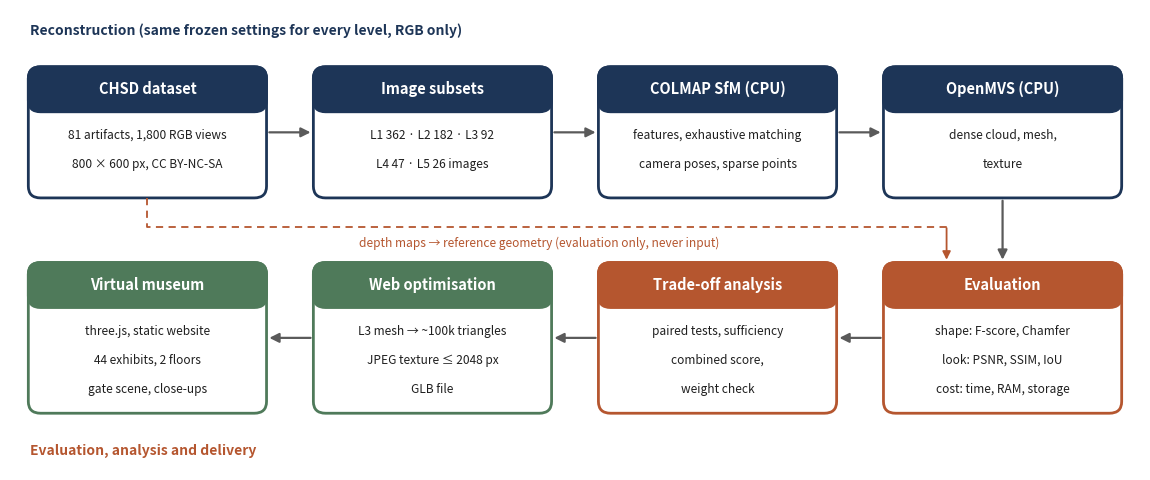

Here is the Python script that generated this plot: (Note: this script raises an exception after producing the figure.)
"""Pipeline diagram for the report, slides and poster -> Deliverables/figures/pipeline.png"""
import matplotlib
matplotlib.use("Agg")
import matplotlib.pyplot as plt
from matplotlib.patches import FancyBboxPatch

NAVY, CLAY, SAGE, INK, MUTED, BG = "#1d3557", "#b5562f", "#4f7a5a", "#1f1f1f", "#5a5a5a", "#ffffff"
boxes = [  # x, y, w, h, title, lines, colour
    (0.2, 3.1, 2.3, 1.3, "CHSD dataset", ["81 artifacts, 1,800 RGB views", "800 × 600 px, CC BY-NC-SA"], NAVY),
    (3.0, 3.1, 2.3, 1.3, "Image subsets", ["L1 362 · L2 182 · L3 92", "L4 47 · L5 26 images"], NAVY),
    (5.8, 3.1, 2.3, 1.3, "COLMAP SfM (CPU)", ["features, exhaustive matching", "camera poses, sparse points"], NAVY),
    (8.6, 3.1, 2.3, 1.3, "OpenMVS (CPU)", ["dense cloud, mesh,", "texture"], NAVY),
    (8.6, 0.9, 2.3, 1.5, "Evaluation", ["shape: F-score, Chamfer", "look: PSNR, SSIM, IoU", "cost: time, RAM, storage"], CLAY),
    (5.8, 0.9, 2.3, 1.5, "Trade-off analysis", ["paired tests, sufficiency", "combined score,", "weight check"], CLAY),
    (3.0, 0.9, 2.3, 1.5, "Web optimisation", ["L3 mesh → ~100k triangles", "JPEG texture ≤ 2048 px", "GLB file"], SAGE),
    (0.2, 0.9, 2.3, 1.5, "Virtual museum", ["three.js, static website", "44 exhibits, 2 floors", "gate scene, close-ups"], SAGE),
]
fig, ax = plt.subplots(figsize=(11.6, 4.9), dpi=200)
ax.set_xlim(0, 11.1); ax.set_ylim(0.3, 5.0); ax.axis("off"); fig.patch.set_facecolor(BG)
for x, y, w, h, t, lines, c in boxes:
    ax.add_patch(FancyBboxPatch((x, y), w, h, boxstyle="round,pad=0.02,rounding_size=0.12", fc="white", ec=c, lw=2))
    ax.add_patch(FancyBboxPatch((x, y + h - 0.42), w, 0.42, boxstyle="round,pad=0.02,rounding_size=0.12", fc=c, ec=c, lw=2))
    ax.text(x + w / 2, y + h - 0.21, t, ha="center", va="center", color="white", fontsize=10.5, fontweight="bold")
    for i, l in enumerate(lines):
        ax.text(x + w / 2, y + h - 0.68 - i * 0.3, l, ha="center", va="center", color=INK, fontsize=8.6)
arrow = dict(arrowstyle="-|>", color=MUTED, lw=1.6, mutation_scale=14)
for (x1, y1), (x2, y2) in [((2.52, 3.75), (2.98, 3.75)), ((5.32, 3.75), (5.78, 3.75)), ((8.12, 3.75), (8.58, 3.75)),
                           ((9.75, 3.08), (9.75, 2.42)), ((8.58, 1.65), (8.12, 1.65)), ((5.78, 1.65), (5.32, 1.65)), ((2.98, 1.65), (2.52, 1.65))]:
    ax.annotate("", (x2, y2), (x1, y1), arrowprops=arrow)
ax.plot([1.35, 1.35, 9.2], [3.08, 2.78, 2.78], color=CLAY, lw=1.3, ls=(0, (4, 3)))
ax.annotate("", (9.2, 2.42), (9.2, 2.8), arrowprops=dict(arrowstyle="-|>", color=CLAY, lw=1.3, mutation_scale=12))
ax.text(5.2, 2.58, "depth maps → reference geometry (evaluation only, never input)", color=CLAY, fontsize=8.6, ha="center", style="italic")
ax.text(0.2, 4.75, "Reconstruction (same frozen settings for every level, RGB only)", color=NAVY, fontsize=10, fontweight="bold")
ax.text(0.2, 0.45, "Evaluation, analysis and delivery", color=CLAY, fontsize=10, fontweight="bold")
fig.tight_layout(); fig.savefig("Deliverables/figures/pipeline.png", facecolor=BG)
